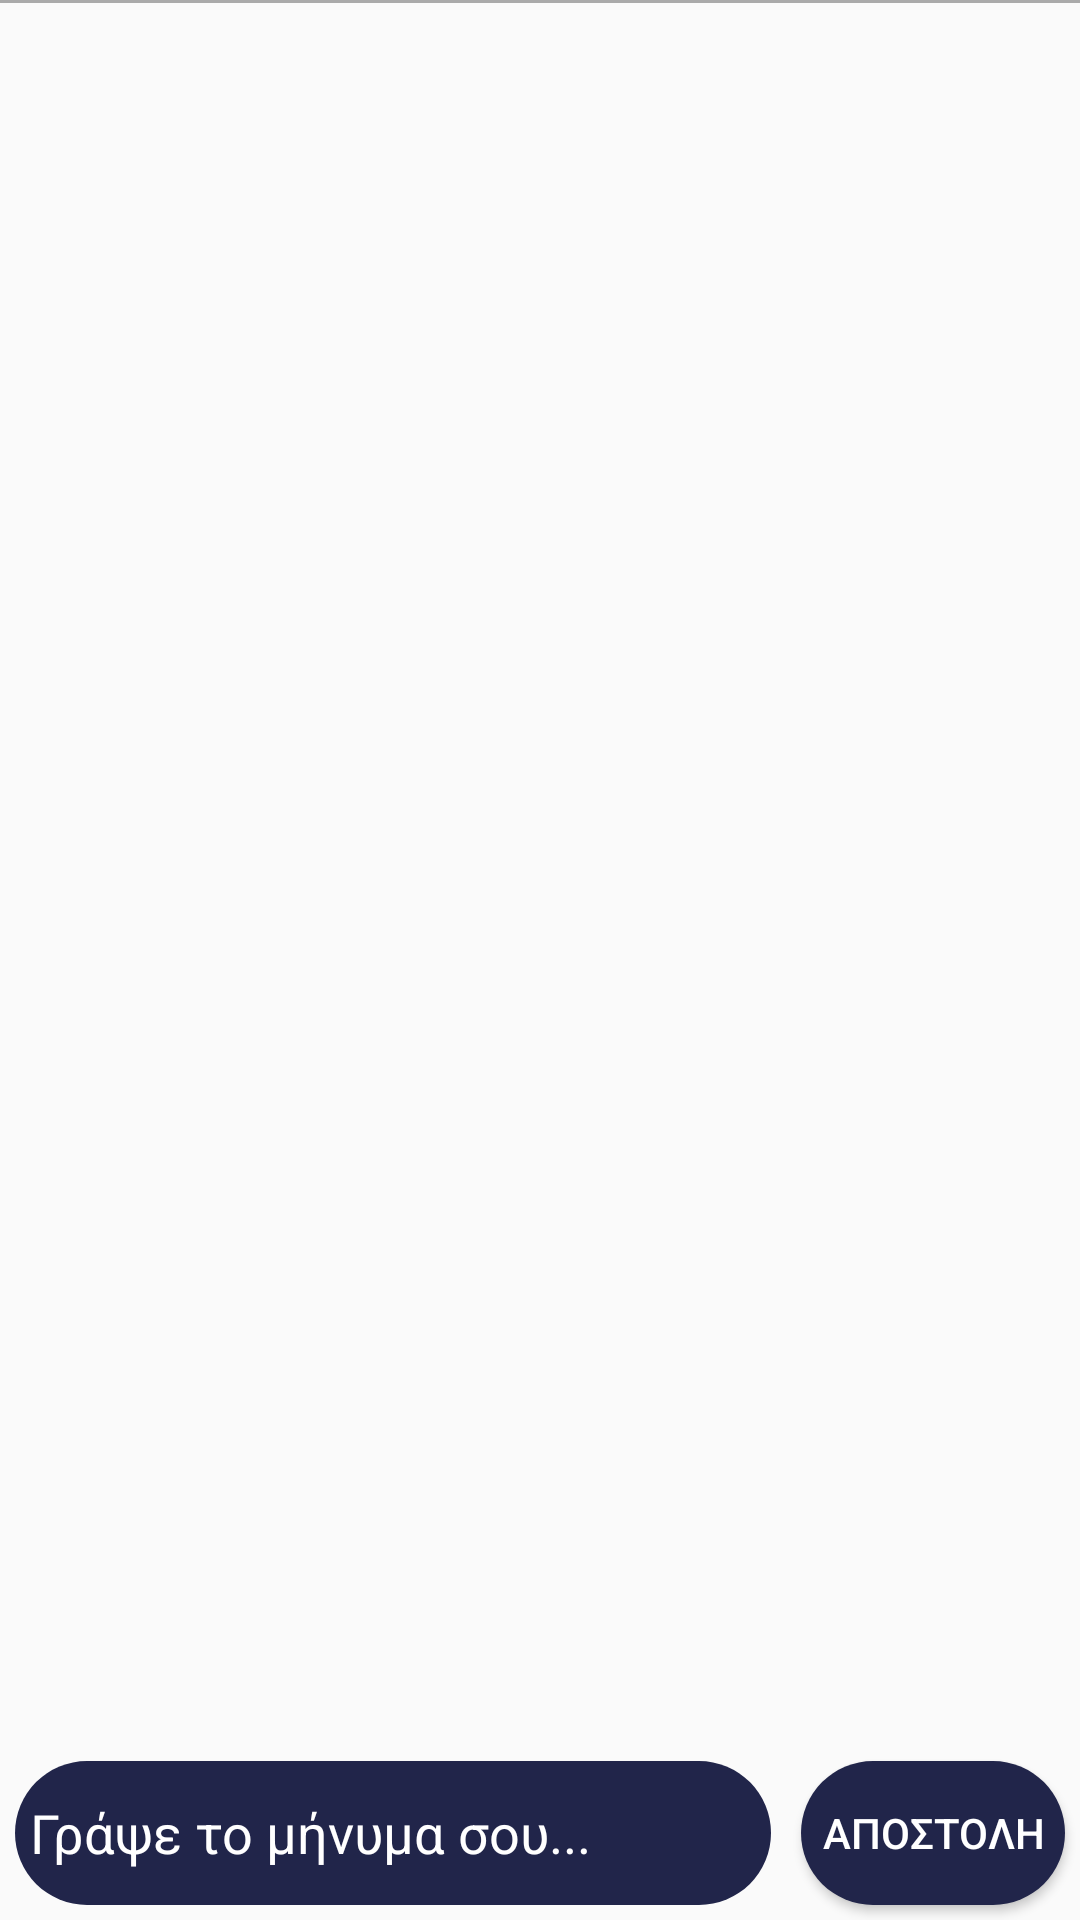

Write the Android layout XML for this screen, with the resource values it uses.
<!-- AndroidManifest.xml: application theme AppTheme -->
<!-- res/layout/activity_chat_box.xml -->
<?xml version="1.0" encoding="utf-8"?>
<RelativeLayout xmlns:android="http://schemas.android.com/apk/res/android"
    xmlns:tools="http://schemas.android.com/tools"
    android:layout_width="match_parent"
    android:layout_height="match_parent"
    android:background="@drawable/backgroundchat2"
    tools:context=".Chat.ChatBoxActivity">

    <LinearLayout
        android:layout_width="match_parent"
        android:layout_height="match_parent"
        android:orientation="vertical"
        android:weightSum="3">

        <View
            android:id="@+id/separator"
            android:layout_width="match_parent"
            android:layout_height="1dp"
            android:background="@android:color/darker_gray" />

        <androidx.recyclerview.widget.RecyclerView
            android:id="@+id/messagelist"
            android:layout_width="match_parent"
            android:layout_height="0dp"
            android:layout_weight="3"
            android:clipToPadding="false"
            android:scrollbars="vertical" />

        <LinearLayout
            android:layout_width="match_parent"
            android:layout_height="wrap_content"
            android:orientation="horizontal"
            android:weightSum="3">

            <EditText
                android:id="@+id/message"
                android:layout_width="wrap_content"
                android:layout_height="match_parent"
                android:layout_margin="5dp"
                android:layout_weight="3"
                android:background="@drawable/bg_rounded_edittext"
                android:hint="Γράψε το μήνυμα σου..."
                android:inputType="textLongMessage"
                android:textColor="@android:color/white"
                android:textColorHint="@android:color/white" />

            <Button
                android:id="@+id/send"
                android:layout_width="wrap_content"
                android:layout_height="wrap_content"
                android:layout_margin="5dp"
                android:background="@drawable/bg_rounded_edittext"
                android:text="Αποστολη"
                android:textColor="@color/white" />
        </LinearLayout>

    </LinearLayout>
</RelativeLayout>
<!-- resources referenced by this layout -->
<resources>
  <color name="white">#ffffff </color>
  <!-- drawable bg_rounded_edittext (drawable) -->
  <shape xmlns:android="http://schemas.android.com/apk/res/android">
  
      <solid android:color="@color/darkBlue" />
      <corners
          android:radius="5dp"
          android:topLeftRadius="80dp"
          android:bottomRightRadius="80dp"
          android:bottomLeftRadius="80dp"
          android:topRightRadius="80dp"/>
      <padding
          android:bottom="5dp"
          android:left="5dp"
          android:right="5dp"
          android:top="5dp"/>
  </shape>
  <style name="AppTheme" parent="Theme.AppCompat.Light.NoActionBar">
          
          <item name="colorPrimary">@color/darkBlue</item>
          <item name="colorPrimaryDark">@color/darkBlue</item>
          <item name="colorAccent">@color/darkBlue</item>
          <item name="android:windowActionBarOverlay">true</item>
          <item name="android:autofilledHighlight">@color/colorAccent</item>
  
      </style>
  <color name="darkBlue">#21254A</color>
  <color name="colorAccent">#D81B60</color>
</resources>
